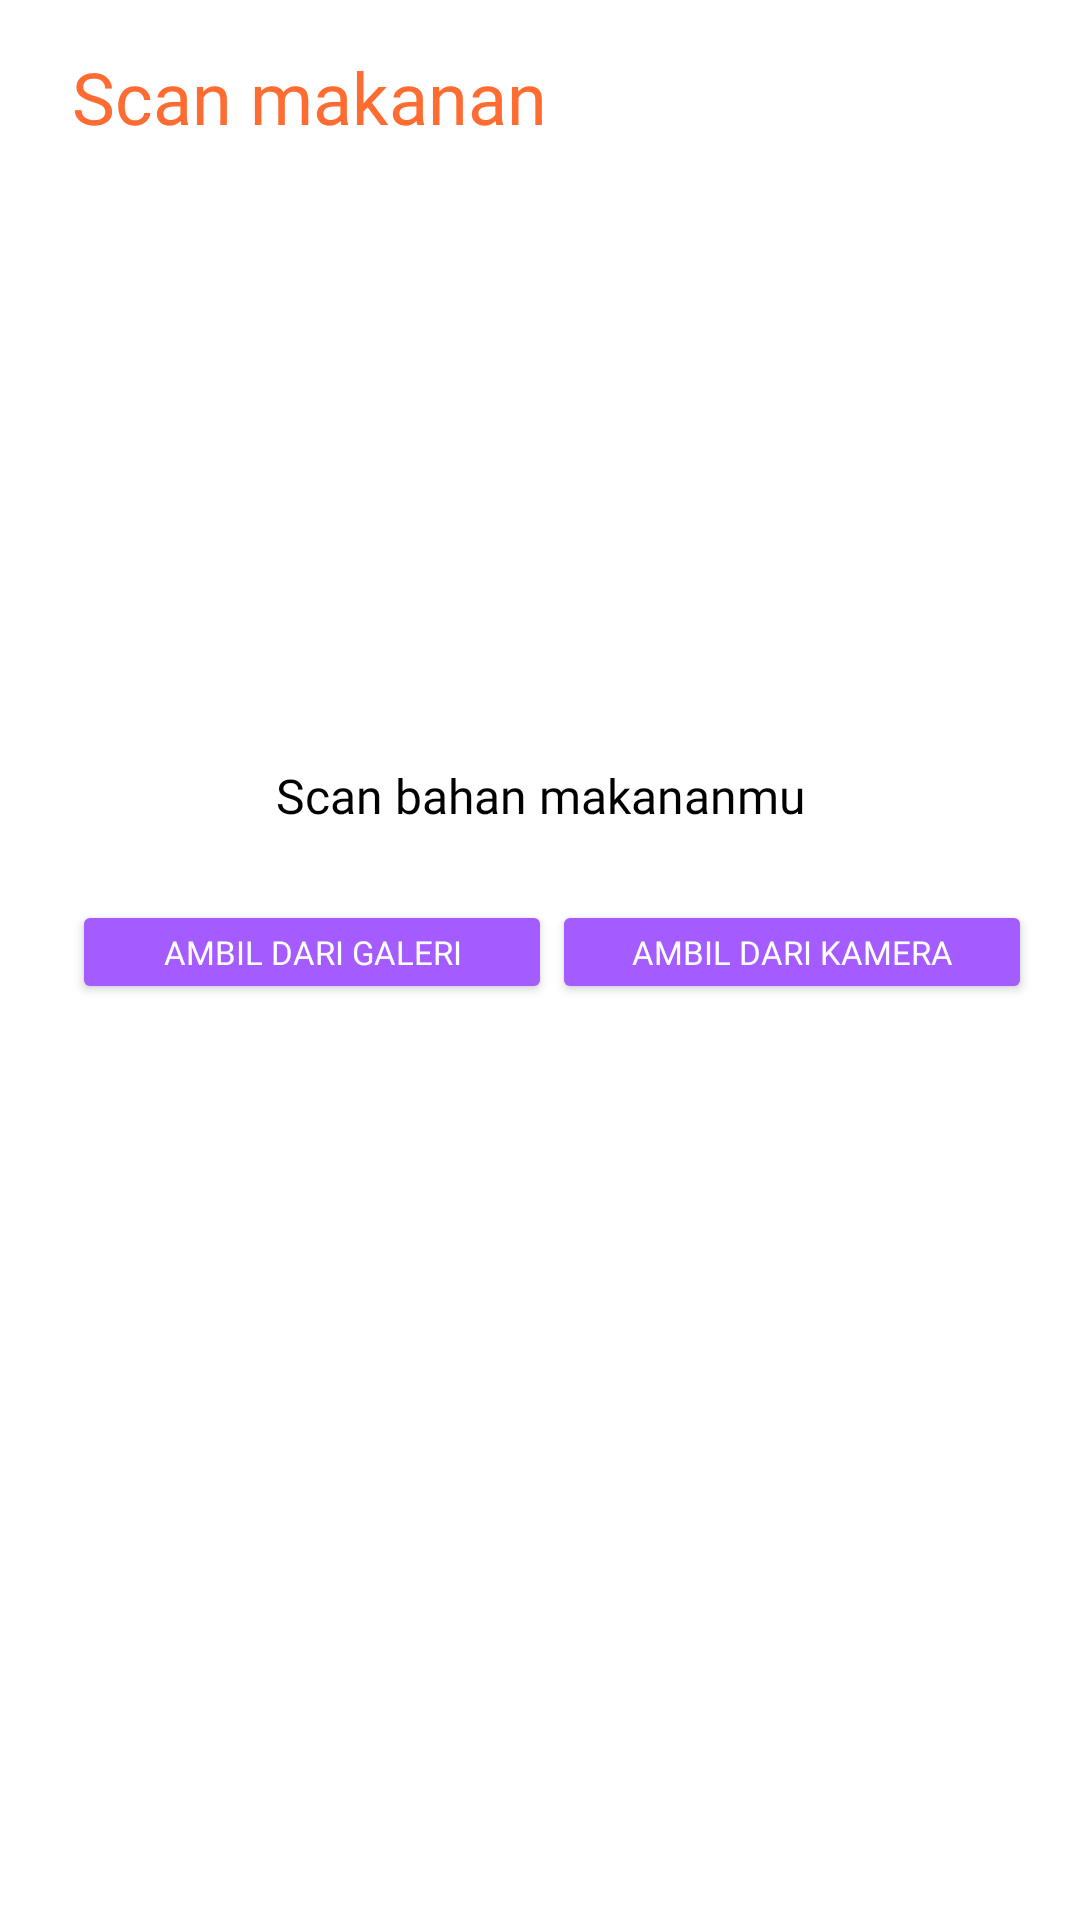

Android layout source for this screen:
<!-- AndroidManifest.xml: application theme Theme.AplikasiAntiFoodWaste -->
<!-- res/layout/activity_scan_food.xml -->
<?xml version="1.0" encoding="utf-8"?>
<androidx.constraintlayout.widget.ConstraintLayout xmlns:android="http://schemas.android.com/apk/res/android"
    xmlns:app="http://schemas.android.com/apk/res-auto"
    xmlns:tools="http://schemas.android.com/tools"
    android:layout_width="match_parent"
    android:layout_height="match_parent"
    tools:context=".scan.ScanFoodActivity">

    <FrameLayout
        android:id="@+id/scan_food"
        android:layout_width="match_parent"
        android:layout_height="wrap_content"
        app:layout_constraintEnd_toEndOf="parent"
        app:layout_constraintStart_toStartOf="parent"
        app:layout_constraintTop_toTopOf="parent">

        <TextView
            android:layout_width="wrap_content"
            android:layout_height="wrap_content"
            android:fontFamily="@font/montserrat_bold"
            android:textColor="@color/orange"
            android:text="@string/scan_food"
            android:paddingTop="16dp"
            android:paddingBottom="16dp"
            android:paddingStart="24dp"
            android:paddingEnd="24dp"
            android:textSize="24sp"/>
    </FrameLayout>

    <ImageView
        android:id="@+id/iv_preview"
        android:layout_width="150dp"
        android:layout_height="150dp"
        android:layout_marginTop="24dp"
        app:layout_constraintEnd_toEndOf="parent"
        app:layout_constraintStart_toStartOf="parent"
        app:layout_constraintTop_toBottomOf="@+id/scan_food"
        app:srcCompat="@drawable/ic_image" />

    <TextView
        android:id="@+id/tv_scan_food"
        android:layout_width="wrap_content"
        android:layout_height="wrap_content"
        android:fontFamily="@font/montserrat_bold"
        android:text="@string/scan_your_food"
        android:textColor="@color/black"
        android:textSize="16sp"
        android:layout_marginTop="16dp"
        app:layout_constraintEnd_toEndOf="parent"
        app:layout_constraintStart_toStartOf="parent"
        app:layout_constraintTop_toBottomOf="@+id/iv_preview" />

    <Button
        android:id="@+id/btn_gallery"
        android:layout_width="160dp"
        android:layout_height="wrap_content"
        android:fontFamily="@font/montserrat_bold"
        android:minWidth="0dp"
        android:minHeight="0dp"
        android:layout_marginTop="24dp"
        android:layout_marginStart="24dp"
        android:text="@string/take_from_gallery"
        android:textColor="@color/white"
        android:textSize="11sp"
        android:backgroundTint="@color/purple"
        app:layout_constraintStart_toStartOf="parent"
        app:layout_constraintTop_toBottomOf="@+id/tv_scan_food" />

    <Button
        android:id="@+id/btn_camera"
        android:layout_width="160dp"
        android:layout_height="wrap_content"
        android:layout_marginTop="24dp"
        android:layout_marginEnd="16dp"
        android:fontFamily="@font/montserrat_bold"
        android:minWidth="0dp"
        android:minHeight="0dp"
        android:text="@string/take_from_camera"
        android:textColor="@color/white"
        android:textSize="11sp"
        android:backgroundTint="@color/purple"
        app:layout_constraintEnd_toEndOf="parent"
        app:layout_constraintTop_toBottomOf="@id/tv_scan_food" />

</androidx.constraintlayout.widget.ConstraintLayout>
<!-- resources referenced by this layout -->
<resources>
  <color name="black">#FF000000</color>
  <color name="orange">#FE6C32</color>
  <color name="purple">#A45BFF</color>
  <color name="white">#FFFFFFFF</color>
  <string name="scan_food">Scan makanan</string>
  <string name="scan_your_food">Scan bahan makananmu</string>
  <string name="take_from_camera">Ambil dari Kamera</string>
  <string name="take_from_gallery">Ambil dari Galeri</string>
  <style name="Theme.AplikasiAntiFoodWaste" parent="Theme.MaterialComponents.DayNight.DarkActionBar">
          
          <item name="colorPrimary">@color/gray</item>
          <item name="colorPrimaryVariant">@color/gray</item>
          <item name="colorOnPrimary">@color/white</item>
          
          <item name="colorSecondary">@color/gray</item>
          <item name="colorSecondaryVariant">@color/gray</item>
          <item name="colorOnSecondary">@color/black</item>
          
          <item name="android:statusBarColor" tools:targetApi="l">?attr/colorPrimaryVariant</item>
          
      </style>
  <color name="gray">#D3D3D3</color>
</resources>
